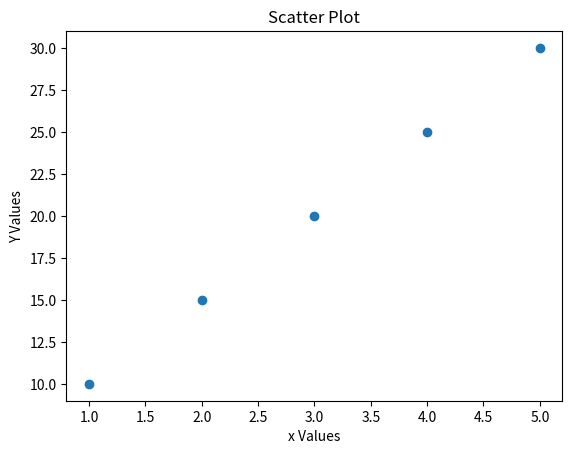
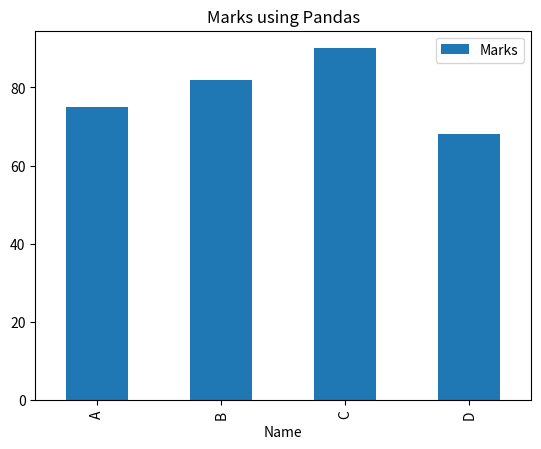

Write the Python code that produced these figures, in order.
import matplotlib.pyplot as plt
import pandas as pd
'''
x = [1,2,3,4]
y = [10,20,25,30]

plt.plot(x,y)
plt.savefig("plot.png")
plt.show()
'''
'''
x = [1,2,3,4]
y = [10,20,25,30]
plt.plot(x,y)
plt.xlabel('X-axis')
plt.ylabel("Y-axis")
plt.title("Simple Line Plot")
plt.show()
'''
'''
x = [1,2,3,4]
y1 = [10,20,25,30]
y2 = [15,18,22,28]
plt.plot(x,y1,label='Line 1')
plt.plot(x,y2,label = 'Line 2')
plt.xlabel("X-axis")
plt.ylabel("values")
plt.title("Multiple Line Plot")
plt.legend()
plt.show()
'''
'''
names = ['A', 'B','C','D']
marks = [75, 82, 90, 68]
plt.bar(names,marks)
plt.xlabel("Students")
plt.ylabel("Marks")
plt.title("Student Marks")
plt.show()
'''
'''
marks = [75,82,90,68,85,78,92,88]
plt.hist(marks)
plt.xlabel("Marks")
plt.ylabel("Frequency")
plt.title("Marks Distribution")
plt.show()
'''
'''
labels = ['CSE','ECE','EEE','ME']
students = [40,30,20,10]
plt.pie(students, labels=labels,autopct='%1.1f%%')
plt.title("Department-wise Student Distribution")
plt.show()'''
'''
x = [1,2,3,4,5]
y = [10,15,20,25,30]
plt.scatter(x,y)
plt.xlabel("x Values")
plt.ylabel("Y Values")
plt.title("Scatter Plot")
plt.show()
'''

'''
data ={
    'Name':['A','B','C','D'],
    'Marks':[75,82,90,68]
}
df = pd.DataFrame(data)
df.plot(x='Name', y ='Marks',kind='bar')
plt.title("Marks using Pandas")
plt.show()'''

